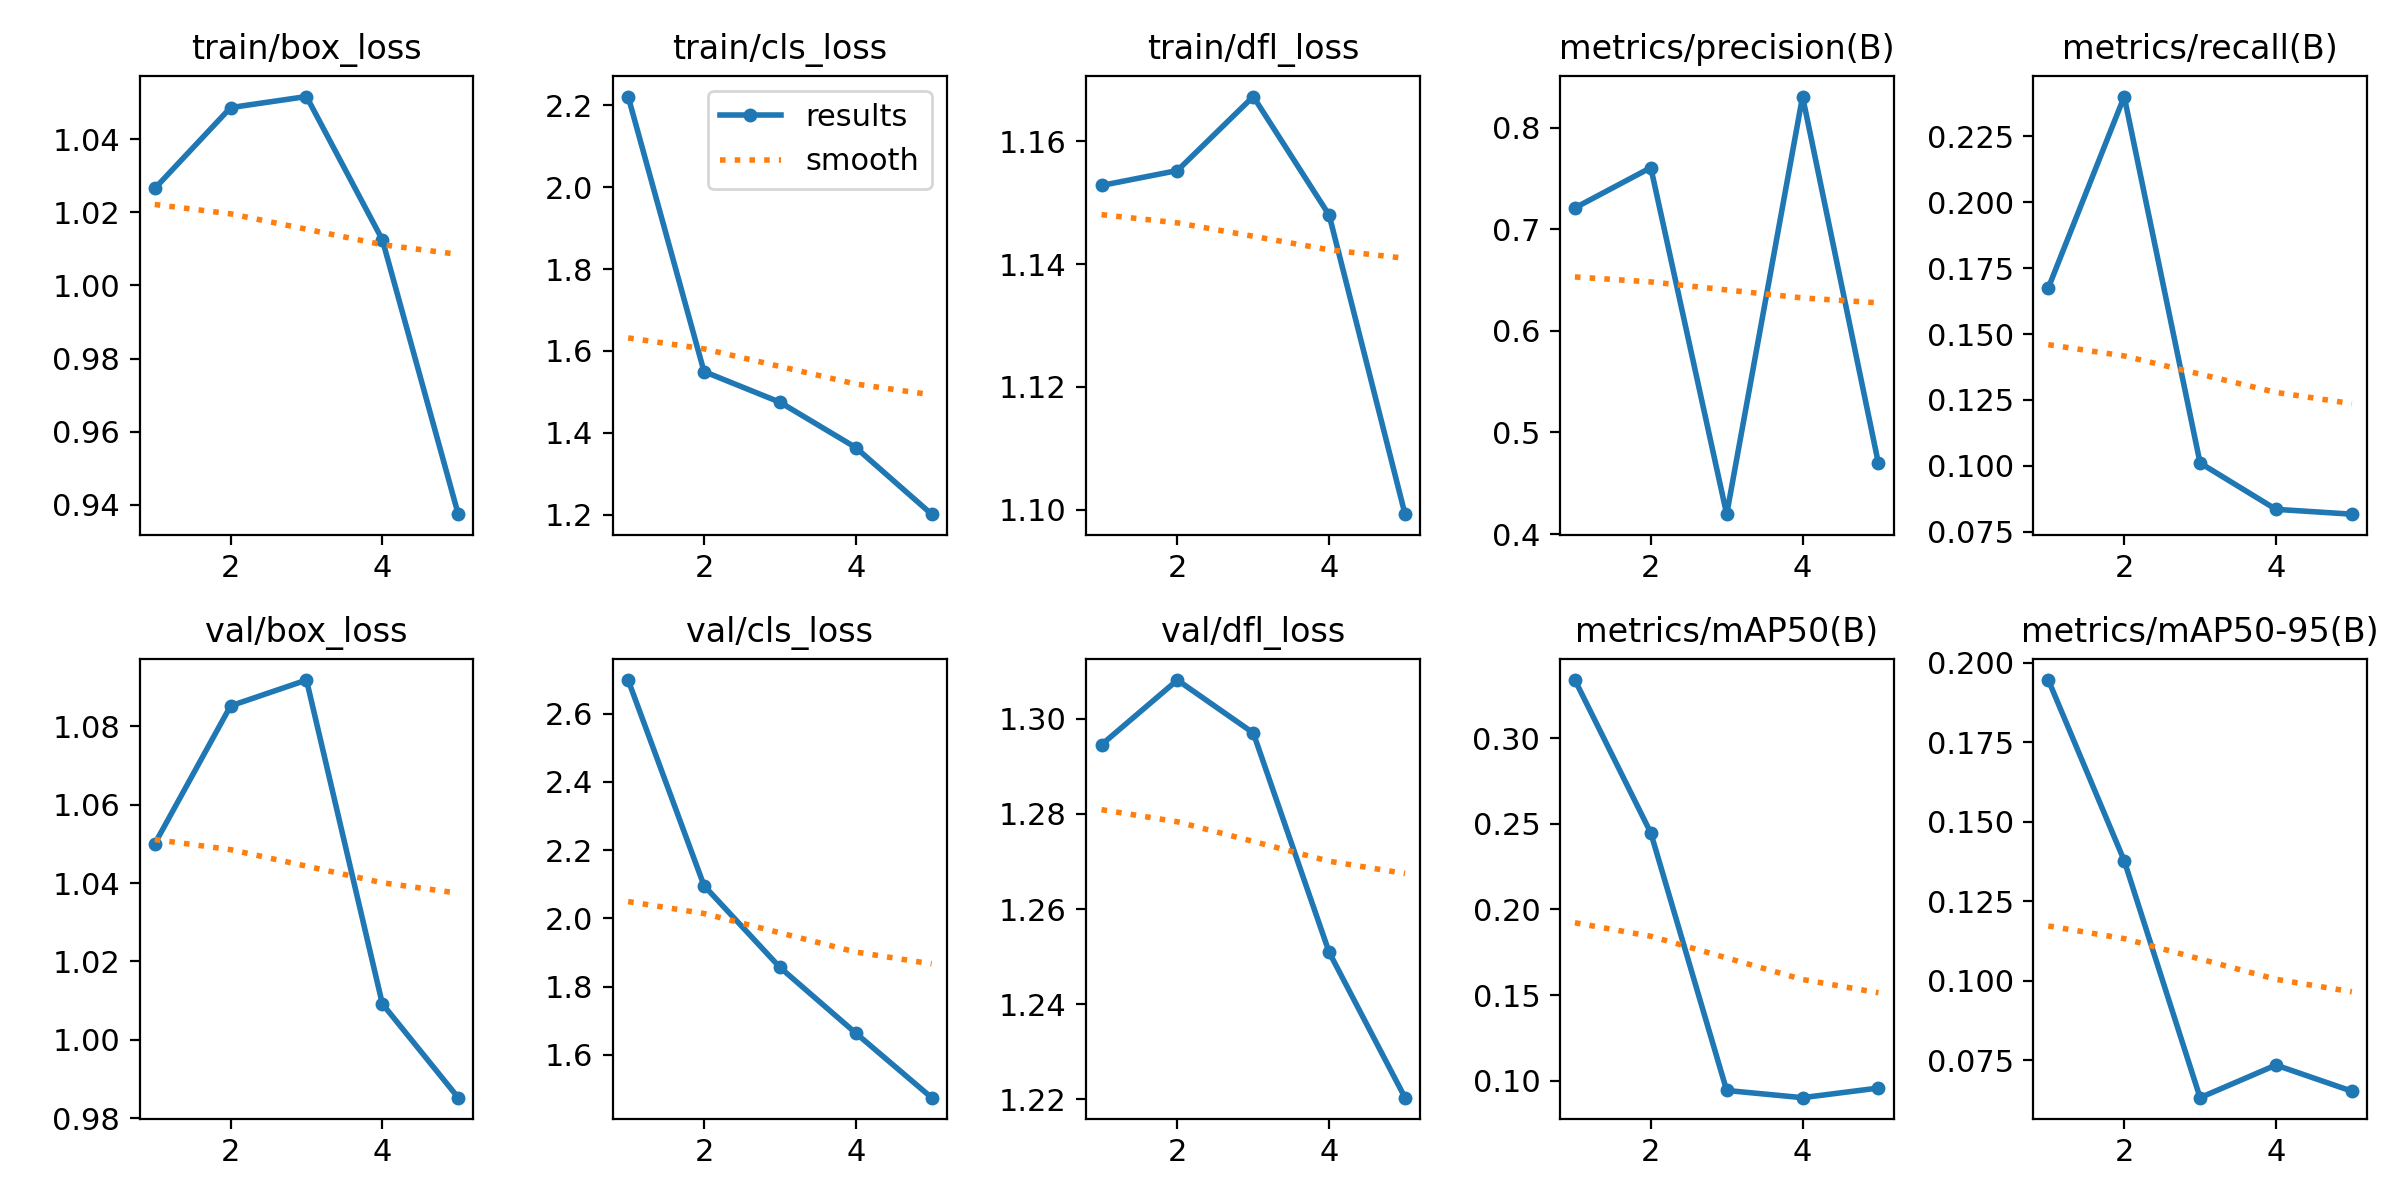

Source data for this figure (header and first rows):
epoch, time, train/box_loss, train/cls_loss, train/dfl_loss, metrics/precision(B), metrics/recall(B), metrics/mAP50(B), metrics/mAP50-95(B), val/box_loss, val/cls_loss, val/dfl_loss, lr/pg0, lr/pg1, lr/pg2
1, 117, 1.027, 2.222, 1.153, 0.721, 0.1675, 0.3341, 0.1946, 1.05, 2.699, 1.295, 0.0003654, 0.0003654, 0.0003654
2, 235.8, 1.049, 1.55, 1.155, 0.7605, 0.24, 0.2447, 0.1378, 1.085, 2.096, 1.308, 0.0005901, 0.0005901, 0.0005901
3, 354.4, 1.052, 1.475, 1.167, 0.4195, 0.1011, 0.09423, 0.06325, 1.092, 1.857, 1.297, 0.0006681, 0.0006681, 0.0006681
4, 517, 1.012, 1.364, 1.148, 0.8305, 0.08353, 0.09002, 0.07351, 1.009, 1.664, 1.251, 0.0004511, 0.0004511, 0.0004511
5, 691.6, 0.9374, 1.201, 1.099, 0.4696, 0.08169, 0.09565, 0.0653, 0.9852, 1.475, 1.22, 0.0002311, 0.0002311, 0.0002311
